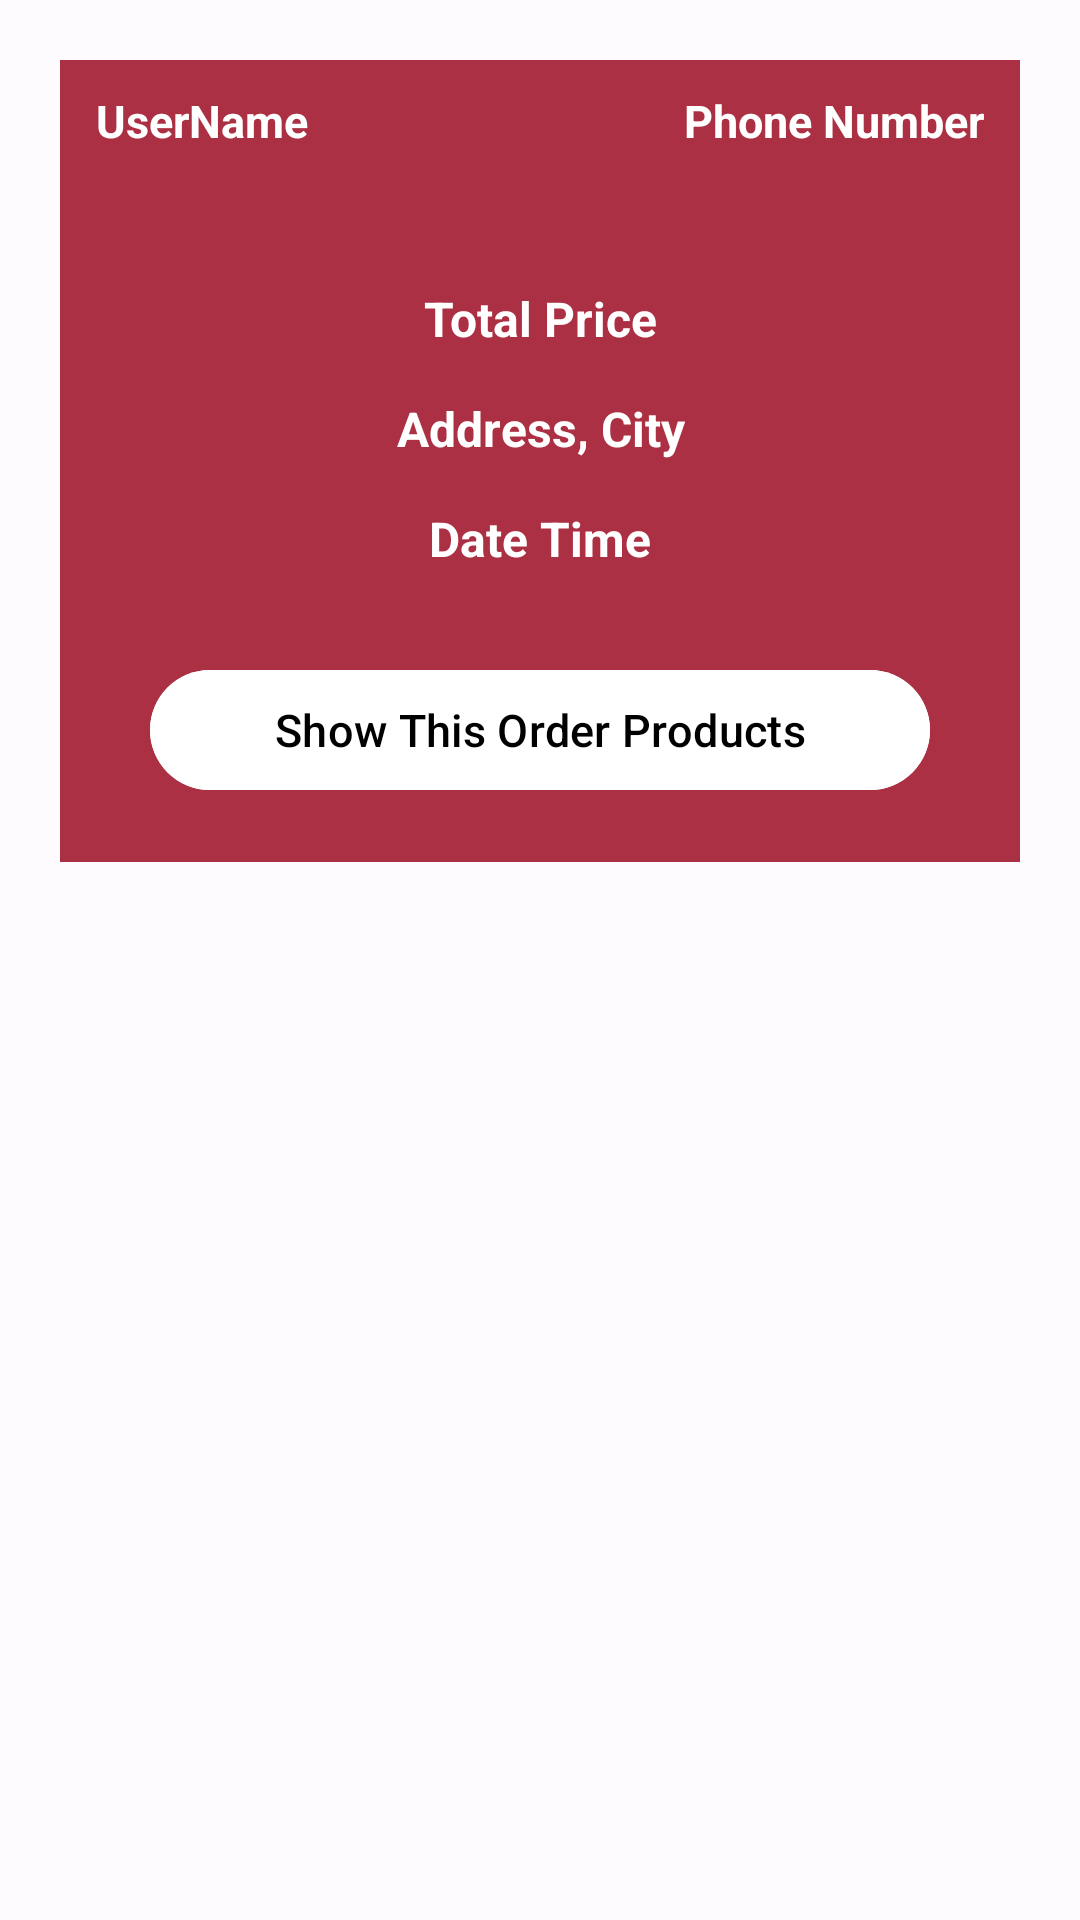

The Android layout XML behind this screen, and the referenced resources:
<!-- AndroidManifest.xml: application theme AppTheme -->
<!-- res/layout/orders_layout.xml -->
<?xml version="1.0" encoding="utf-8"?>
<RelativeLayout
    xmlns:android="http://schemas.android.com/apk/res/android"
    android:layout_width="match_parent"
    android:layout_height="wrap_content">

    <RelativeLayout
        android:layout_width="match_parent"
        android:layout_height="wrap_content"
        android:padding="10dp"
        android:layout_margin="20dp"
        android:background="@color/md_theme_light_secondary">

        <TextView
            android:id="@+id/order_user_name"
            android:layout_width="160dp"
            android:layout_height="wrap_content"
            android:text="UserName"
            android:textColor="@color/md_theme_light_onPrimary"
            android:textSize="15dp"
            android:layout_marginLeft="2dp"
            android:textStyle="bold"
            />

        <TextView
            android:id="@+id/order_phone_number"
            android:layout_width="160dp"
            android:layout_height="wrap_content"
            android:layout_alignParentEnd="true"
            android:text="Phone Number"
            android:textAlignment="viewEnd"
            android:textColor="@color/md_theme_light_onPrimary"
            android:textSize="15dp"
            android:layout_marginRight="2dp"
            android:textStyle="bold"
            />

        <TextView
            android:id="@+id/order_total_price"
            android:layout_width="match_parent"
            android:layout_height="wrap_content"
            android:layout_below="@id/order_phone_number"
            android:text="Total Price"
            android:textColor="@color/md_theme_light_onPrimary"
            android:textSize="16dp"
            android:textStyle="bold"
            android:gravity="center"
            android:layout_marginTop="45dp"
            />

        <TextView
            android:id="@+id/order_address_city"
            android:layout_width="match_parent"
            android:layout_height="wrap_content"
            android:text="Address, City"
            android:textColor="@color/md_theme_light_onPrimary"
            android:textSize="16dp"
            android:textStyle="bold"
            android:layout_below="@+id/order_total_price"
            android:gravity="center"
            android:layout_marginTop="15dp"
            />

        <TextView
            android:id="@+id/order_date_time"
            android:layout_width="match_parent"
            android:layout_height="wrap_content"
            android:text="Date Time"
            android:textColor="@color/md_theme_light_onPrimary"
            android:textSize="16dp"
            android:textStyle="bold"
            android:layout_below="@+id/order_address_city"
            android:gravity="center"
            android:layout_marginTop="15dp"
            />

        <com.google.android.material.button.MaterialButton
            android:id="@+id/show_all_products_btn"
            android:layout_width="match_parent"
            android:layout_height="wrap_content"
            android:layout_marginLeft="20dp"
            android:layout_marginRight="20dp"
            android:layout_marginTop="29dp"
            android:layout_marginBottom="10dp"
            android:text="Show This Order Products"
            android:textColor="@color/md_theme_dark_shadow"
            android:textSize="15dp"
            android:textAllCaps="false"
            android:backgroundTint="@color/md_theme_light_onPrimary"
            android:layout_below="@+id/order_date_time"
            />

    </RelativeLayout>

</RelativeLayout>
<!-- resources referenced by this layout -->
<resources>
  <color name="md_theme_dark_shadow">#000000</color>
  <color name="md_theme_light_onPrimary">#FFFFFF</color>
  <color name="md_theme_light_secondary">#AC3043</color>
  <style name="AppTheme" parent="Theme.Material3.Light.NoActionBar">
          <item name="colorPrimary">@color/md_theme_light_primary</item>
          <item name="colorOnPrimary">@color/md_theme_light_onPrimary</item>
          <item name="colorPrimaryContainer">@color/md_theme_light_primaryContainer</item>
          <item name="colorOnPrimaryContainer">@color/md_theme_light_onPrimaryContainer</item>
          <item name="colorSecondary">@color/md_theme_light_secondary</item>
          <item name="colorOnSecondary">@color/md_theme_light_onSecondary</item>
          <item name="colorSecondaryContainer">@color/md_theme_light_secondaryContainer</item>
          <item name="colorOnSecondaryContainer">@color/md_theme_light_onSecondaryContainer</item>
          <item name="colorTertiary">@color/md_theme_light_tertiary</item>
          <item name="colorOnTertiary">@color/md_theme_light_onTertiary</item>
          <item name="colorTertiaryContainer">@color/md_theme_light_tertiaryContainer</item>
          <item name="colorOnTertiaryContainer">@color/md_theme_light_onTertiaryContainer</item>
          <item name="colorError">@color/md_theme_light_error</item>
          <item name="colorErrorContainer">@color/md_theme_light_errorContainer</item>
          <item name="colorOnError">@color/md_theme_light_onError</item>
          <item name="colorOnErrorContainer">@color/md_theme_light_onErrorContainer</item>
          <item name="android:colorBackground">@color/md_theme_light_background</item>
          <item name="colorOnBackground">@color/md_theme_light_onBackground</item>
          <item name="colorSurface">@color/md_theme_light_surface</item>
          <item name="colorOnSurface">@color/md_theme_light_onSurface</item>
          <item name="colorSurfaceVariant">@color/md_theme_light_surfaceVariant</item>
          <item name="colorOnSurfaceVariant">@color/md_theme_light_onSurfaceVariant</item>
          <item name="colorOutline">@color/md_theme_light_outline</item>
          <item name="colorOnSurfaceInverse">@color/md_theme_light_inverseOnSurface</item>
          <item name="colorSurfaceInverse">@color/md_theme_light_inverseSurface</item>
          <item name="colorPrimaryInverse">@color/md_theme_light_inversePrimary</item>
      </style>
  <color name="md_theme_light_primary">#8F4E00</color>
  <color name="md_theme_light_primaryContainer">#FFDCC1</color>
  <color name="md_theme_light_onPrimaryContainer">#2E1500</color>
  <color name="md_theme_light_onSecondary">#FFFFFF</color>
  <color name="md_theme_light_secondaryContainer">#FFDADB</color>
  <color name="md_theme_light_onSecondaryContainer">#40000D</color>
  <color name="md_theme_light_tertiary">#006874</color>
  <color name="md_theme_light_onTertiary">#FFFFFF</color>
  <color name="md_theme_light_tertiaryContainer">#97F0FF</color>
  <color name="md_theme_light_onTertiaryContainer">#001F24</color>
  <color name="md_theme_light_error">#BA1A1A</color>
  <color name="md_theme_light_errorContainer">#FFDAD6</color>
  <color name="md_theme_light_onError">#FFFFFF</color>
  <color name="md_theme_light_onErrorContainer">#410002</color>
  <color name="md_theme_light_background">#FEFBFF</color>
  <color name="md_theme_light_onBackground">#001849</color>
  <color name="md_theme_light_surface">#FEFBFF</color>
  <color name="md_theme_light_onSurface">#001849</color>
  <color name="md_theme_light_surfaceVariant">#F3DFD1</color>
  <color name="md_theme_light_onSurfaceVariant">#51443B</color>
  <color name="md_theme_light_outline">#837469</color>
  <color name="md_theme_light_inverseOnSurface">#EEF0FF</color>
  <color name="md_theme_light_inverseSurface">#002B75</color>
  <color name="md_theme_light_inversePrimary">#FFB779</color>
</resources>
